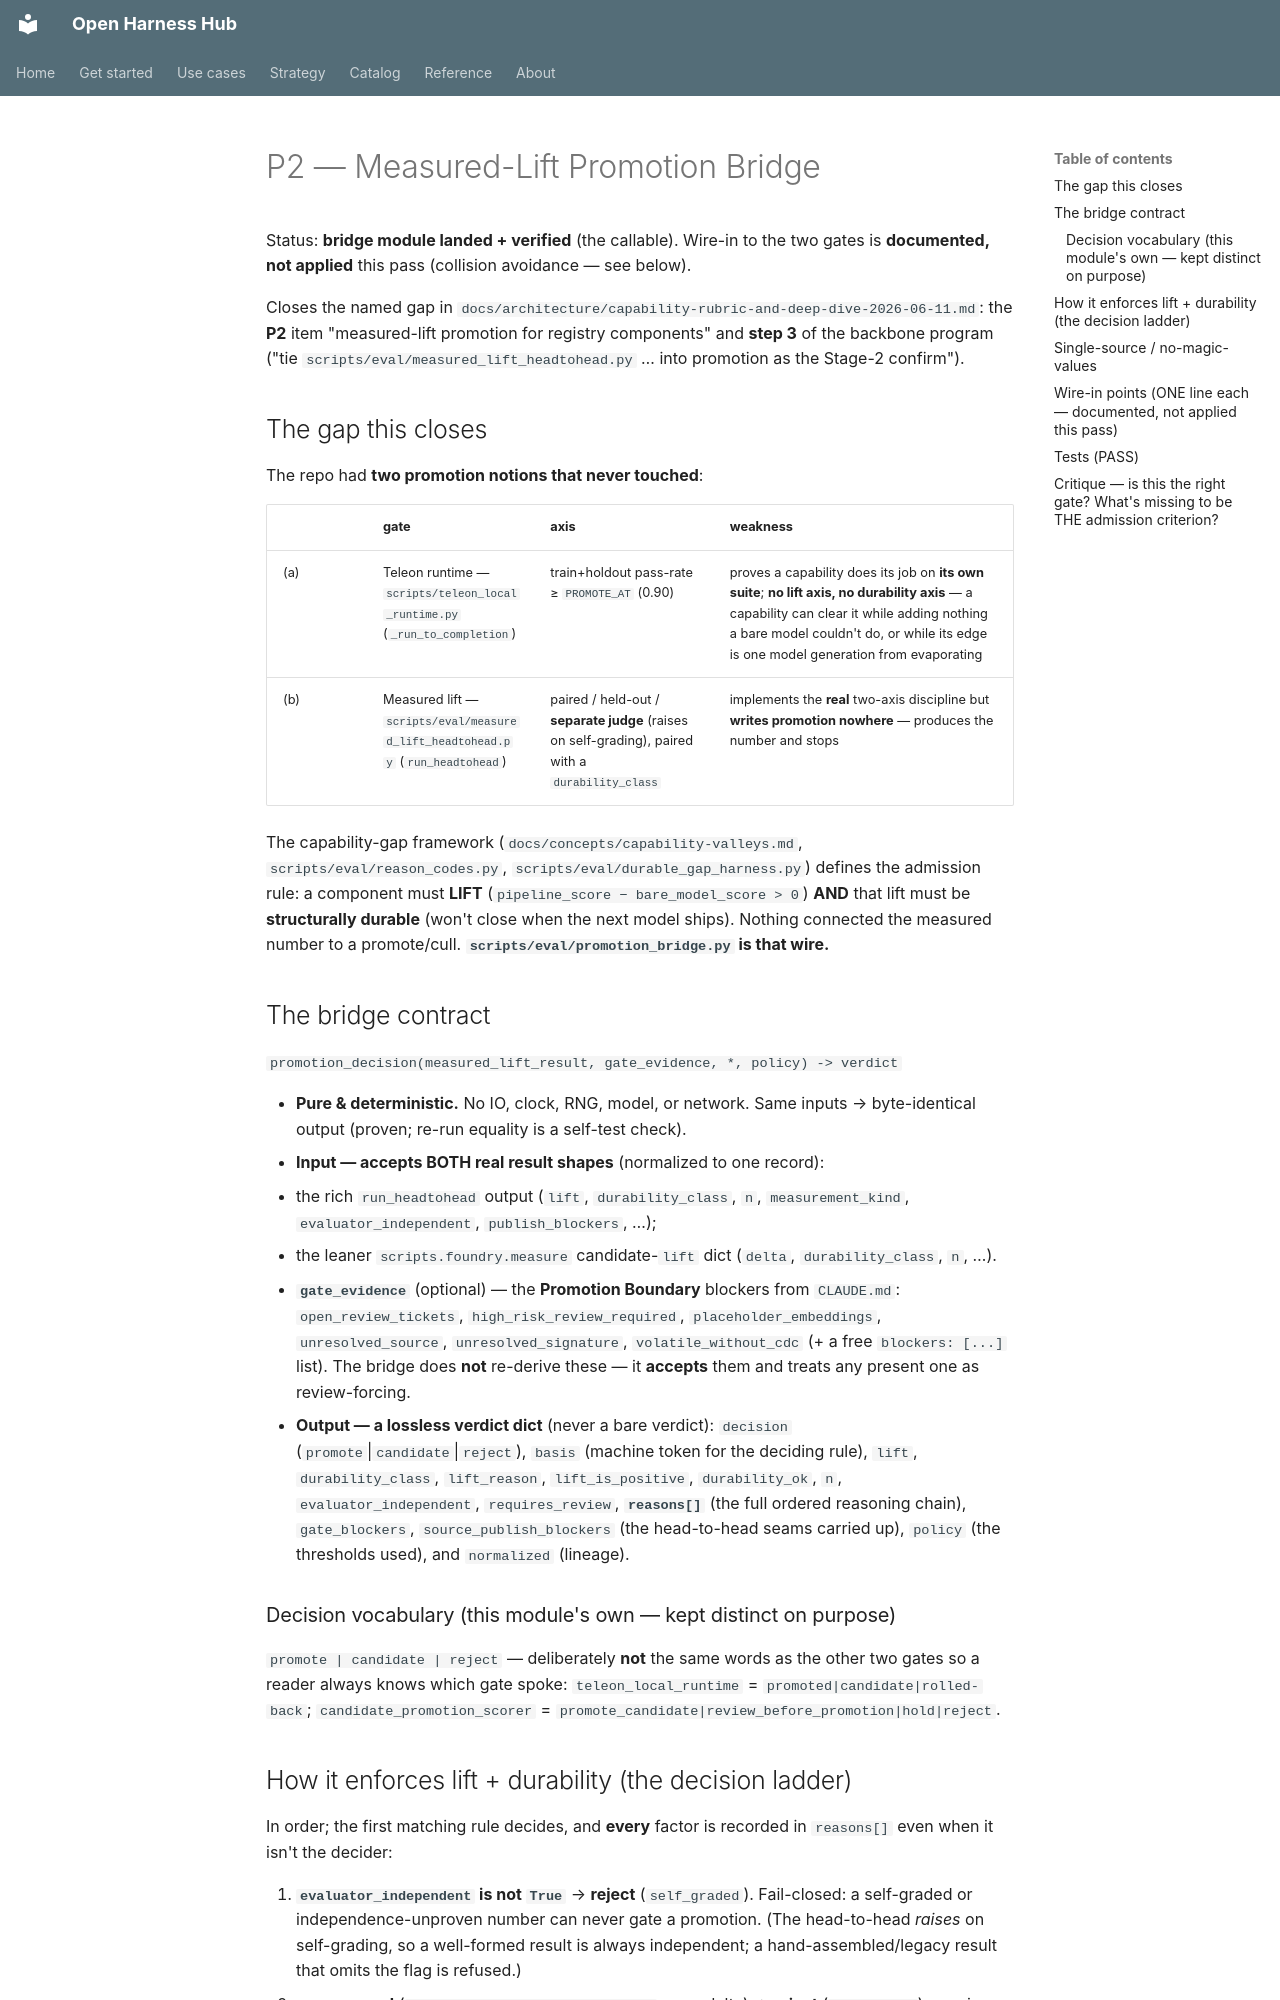

repository: Amarel-Taylor-Scott/open-harness-hub · page: status/p2-measured-lift-promotion/index.html · generator: mkdocs

# P2 — Measured-Lift Promotion Bridge

Status: **bridge module landed + verified** (the callable). Wire-in to the two
gates is **documented, not applied** this pass (collision avoidance — see below).

Closes the named gap in `docs/architecture/capability-rubric-and-deep-dive-2026-06-11.md`:
the **P2** item "measured-lift promotion for registry components" and **step 3** of
the backbone program ("tie `scripts/eval/measured_lift_headtohead.py` … into
promotion as the Stage-2 confirm").

## The gap this closes

The repo had **two promotion notions that never touched**:

| | gate | axis | weakness |
|---|---|---|---|
| (a) | Teleon runtime — `scripts/teleon_local_runtime.py` (`_run_to_completion`) | train+holdout pass-rate ≥ `PROMOTE_AT` (0.90) | proves a capability does its job on **its own suite**; **no lift axis, no durability axis** — a capability can clear it while adding nothing a bare model couldn't do, or while its edge is one model generation from evaporating |
| (b) | Measured lift — `scripts/eval/measured_lift_headtohead.py` (`run_headtohead`) | paired / held-out / **separate judge** (raises on self-grading), paired with a `durability_class` | implements the **real** two-axis discipline but **writes promotion nowhere** — produces the number and stops |

The capability-gap framework (`docs/concepts/capability-valleys.md`,
`scripts/eval/reason_codes.py`, `scripts/eval/durable_gap_harness.py`) defines the
admission rule: a component must **LIFT** (`pipeline_score − bare_model_score > 0`)
**AND** that lift must be **structurally durable** (won't close when the next model
ships). Nothing connected the measured number to a promote/cull. **`scripts/eval/promotion_bridge.py` is that wire.**

## The bridge contract

`promotion_decision(measured_lift_result, gate_evidence, *, policy) -> verdict`

- **Pure & deterministic.** No IO, clock, RNG, model, or network. Same inputs →
  byte-identical output (proven; re-run equality is a self-test check).
- **Input — accepts BOTH real result shapes** (normalized to one record):
  1. the rich `run_headtohead` output (`lift`, `durability_class`, `n`,
     `measurement_kind`, `evaluator_independent`, `publish_blockers`, …);
  2. the leaner `scripts.foundry.measure` candidate-`lift` dict (`delta`,
     `durability_class`, `n`, …).
- **`gate_evidence`** (optional) — the **Promotion Boundary** blockers from
  `CLAUDE.md`: `open_review_tickets`, `high_risk_review_required`,
  `placeholder_embeddings`, `unresolved_source`, `unresolved_signature`,
  `volatile_without_cdc` (+ a free `blockers: [...]` list). The bridge does **not**
  re-derive these — it **accepts** them and treats any present one as
  review-forcing.
- **Output — a lossless verdict dict** (never a bare verdict): `decision`
  (`promote`|`candidate`|`reject`), `basis` (machine token for the deciding rule),
  `lift`, `durability_class`, `lift_reason`, `lift_is_positive`, `durability_ok`,
  `n`, `evaluator_independent`, `requires_review`, **`reasons[]`** (the full ordered
  reasoning chain), `gate_blockers`, `source_publish_blockers` (the head-to-head
  seams carried up), `policy` (the thresholds used), and `normalized` (lineage).

### Decision vocabulary (this module's own — kept distinct on purpose)

`promote | candidate | reject` — deliberately **not** the same words as the other
two gates so a reader always knows which gate spoke:
`teleon_local_runtime` = `promoted|candidate|rolled-back`;
`candidate_promotion_scorer` = `promote_candidate|review_before_promotion|hold|reject`.
